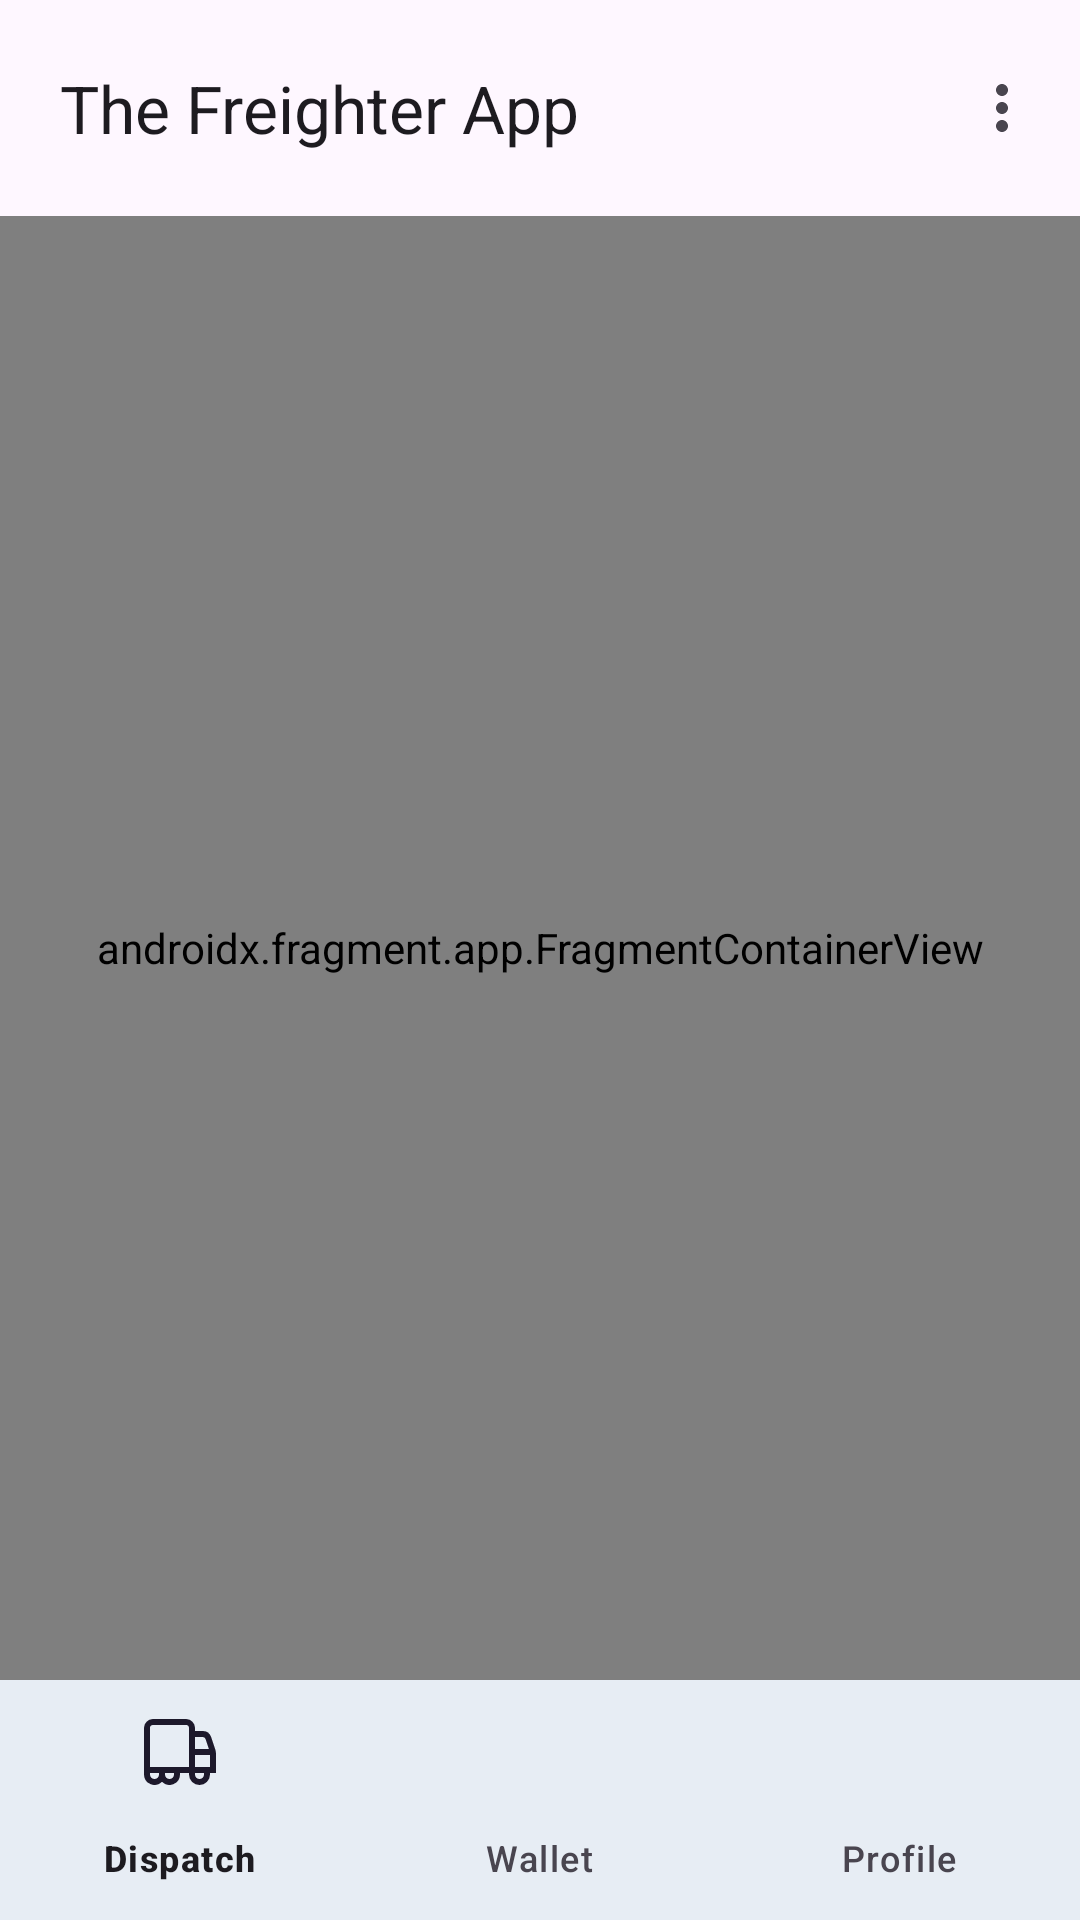

Produce the Android XML layout that renders to this screen, including the resource entries it uses.
<!-- AndroidManifest.xml: application theme Theme.TheFreighterApp -->
<!-- res/layout/fragment_client_home.xml -->
<?xml version="1.0" encoding="utf-8"?>
<RelativeLayout xmlns:android="http://schemas.android.com/apk/res/android"
    xmlns:tools="http://schemas.android.com/tools"
    android:layout_width="match_parent"
    android:layout_height="match_parent"
    xmlns:app="http://schemas.android.com/apk/res-auto"
    tools:context=".features.home.client.ClientHome">

    <androidx.appcompat.widget.Toolbar
        android:id="@+id/manager_custom_toolBar"
        android:layout_width="match_parent"
        android:layout_height="wrap_content"
        android:elevation="4dp"
        android:layout_margin="@dimen/padding_mini"
        app:menu="@menu/menu_logout"
        app:title="@string/app_name"/>

    <androidx.fragment.app.FragmentContainerView
        android:id="@+id/home_nav_host_fragment"
        android:name="androidx.navigation.fragment.NavHostFragment"
        android:layout_width="match_parent"
        android:layout_height="match_parent"
        android:layout_below="@id/manager_custom_toolBar"
        app:defaultNavHost="true"
        android:layout_above="@id/nav_view"
        app:navGraph="@navigation/bottom_nav_graph" />

    <com.google.android.material.bottomnavigation.BottomNavigationView
        android:id="@+id/nav_view"
        android:layout_width="match_parent"
        android:layout_height="wrap_content"
        android:layout_marginStart="0dp"
        android:layout_marginEnd="0dp"
        android:background="#17018786"
        android:layout_alignParentBottom="true"
        app:menu="@menu/bottom_nav_menu" />


</RelativeLayout>
<!-- resources referenced by this layout -->
<resources>
  <dimen name="padding_mini">4dp</dimen>
  <string name="app_name">The Freighter App</string>
  <style name="Theme.TheFreighterApp" parent="Theme.Material3.DayNight.NoActionBar">
          
          <item name="android:statusBarColor">@color/primary</item>
          
      </style>
  <color name="primary">#FF018786</color>
</resources>
